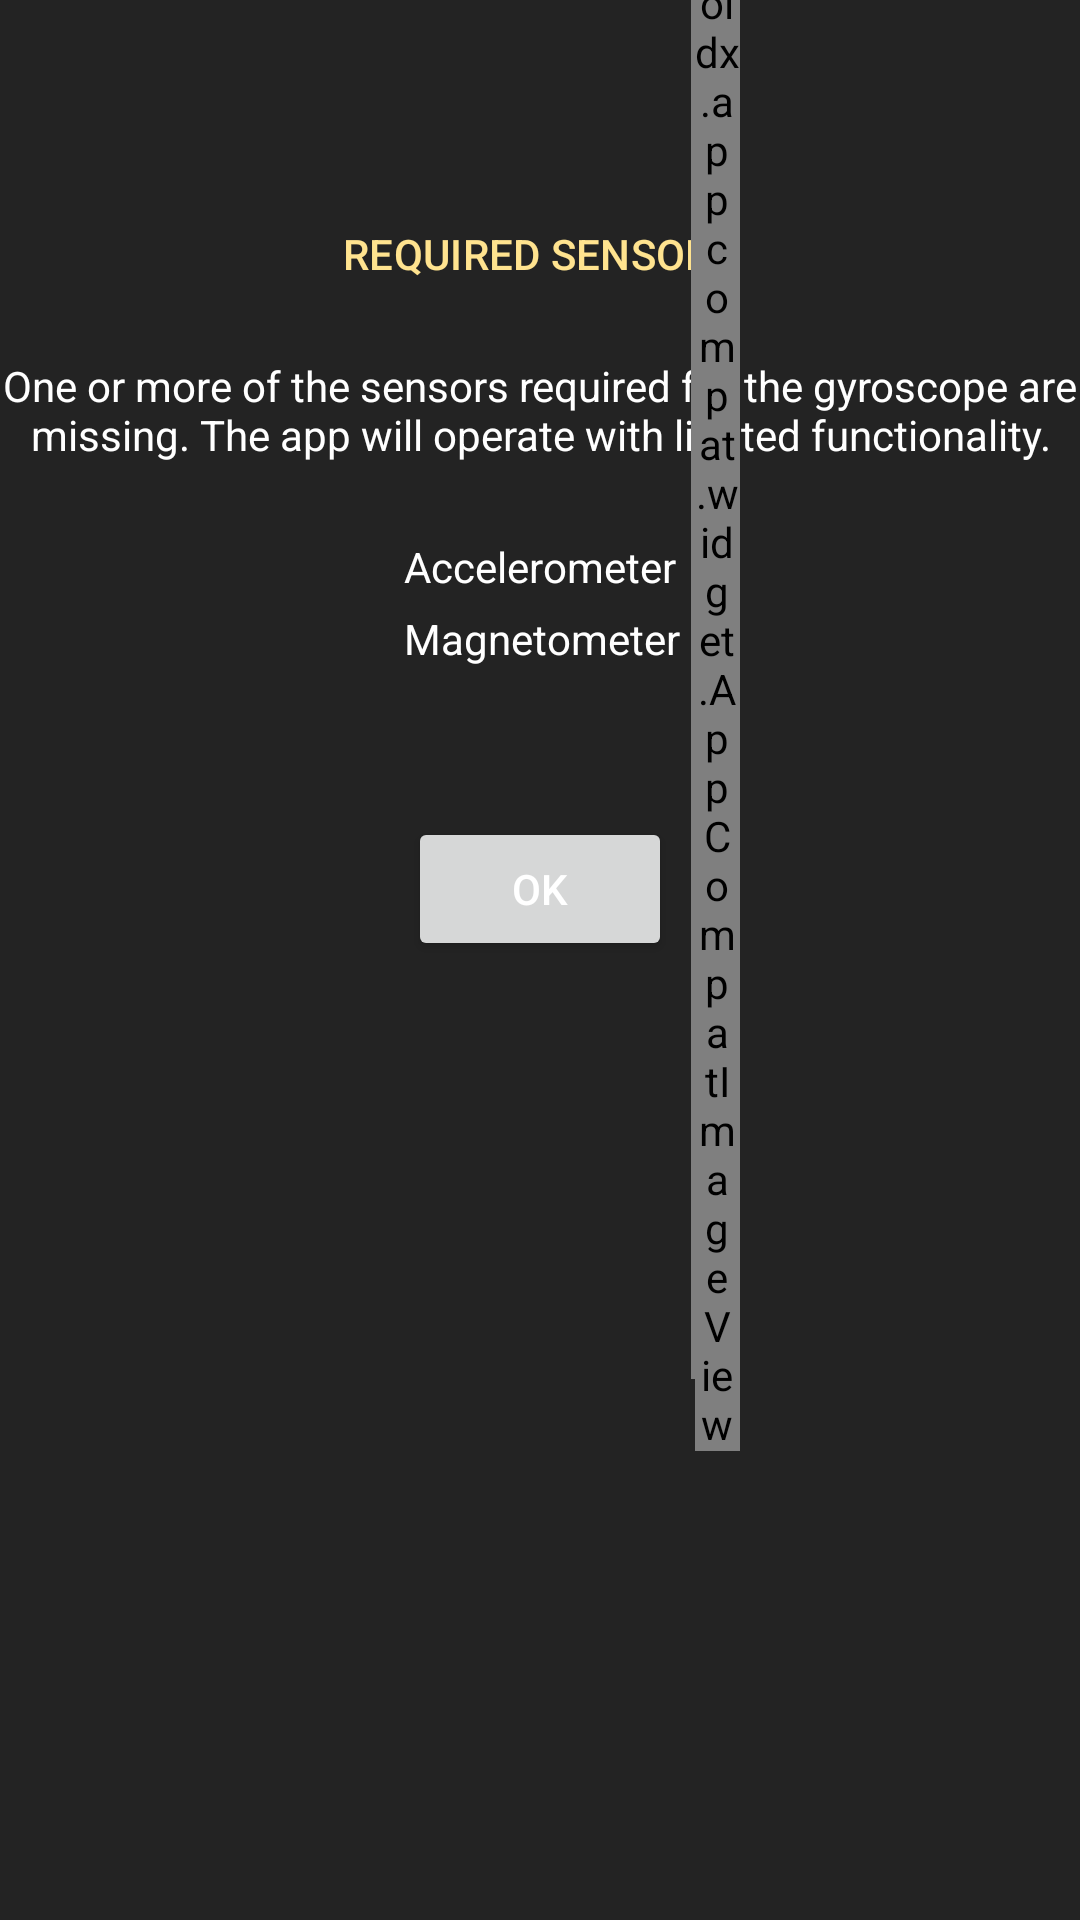

Produce the Android XML layout that renders to this screen, including the resource entries it uses.
<!-- AndroidManifest.xml: application theme Theme.PlinkApp -->
<!-- res/layout/sensors_available_prompt.xml -->
<?xml version="1.0" encoding="utf-8"?>
<androidx.constraintlayout.widget.ConstraintLayout xmlns:android="http://schemas.android.com/apk/res/android"
    xmlns:app="http://schemas.android.com/apk/res-auto"
    android:layout_width="match_parent"
    android:layout_height="match_parent"
    android:background="@color/primaryBackground">

    <TextView
        android:id="@+id/textView39"
        android:layout_width="wrap_content"
        android:layout_height="wrap_content"
        android:layout_marginTop="75dp"
        android:text="@string/sensors_available_title"
        android:textAllCaps="true"
        android:textAppearance="@style/TextAppearance.MaterialComponents.Subtitle2"
        android:textColor="@color/textprimary"
        app:layout_constraintEnd_toEndOf="parent"
        app:layout_constraintStart_toStartOf="parent"
        app:layout_constraintTop_toTopOf="parent" />

    <TextView
        android:id="@+id/textView45"
        android:layout_width="360dp"
        android:layout_height="wrap_content"
        android:layout_marginTop="25dp"
        android:text="@string/sensors_available_prompt"
        android:textAlignment="center"
        android:textColor="@color/text_primary_color_selector"
        app:layout_constraintEnd_toEndOf="parent"
        app:layout_constraintStart_toStartOf="parent"
        app:layout_constraintTop_toBottomOf="@+id/textView39" />

    <TextView
        android:id="@+id/textView41"
        android:layout_width="wrap_content"
        android:layout_height="wrap_content"
        android:layout_marginTop="25dp"
        android:text="@string/sensor_accel"
        android:textColor="@color/text_primary_color_selector"
        app:layout_constraintEnd_toEndOf="parent"
        app:layout_constraintStart_toStartOf="parent"
        app:layout_constraintTop_toBottomOf="@+id/textView45" />

    <androidx.appcompat.widget.AppCompatImageView
        android:id="@+id/status_icon_accel"
        android:layout_width="15dp"
        android:layout_height="wrap_content"
        android:layout_marginStart="5dp"
        android:visibility="visible"
        app:layout_constraintBottom_toBottomOf="@+id/textView41"
        app:layout_constraintStart_toEndOf="@+id/textView41"
        app:layout_constraintTop_toTopOf="@+id/textView41"
        app:srcCompat="@drawable/ic_status_indicator" />

    <TextView
        android:id="@+id/textView44"
        android:layout_width="wrap_content"
        android:layout_height="wrap_content"
        android:layout_marginTop="5dp"
        android:text="@string/sensor_mag"
        android:textColor="@color/text_primary_color_selector"
        app:layout_constraintStart_toStartOf="@+id/textView41"
        app:layout_constraintTop_toBottomOf="@+id/textView41" />

    <androidx.appcompat.widget.AppCompatImageView
        android:id="@+id/status_icon_mag"
        android:layout_width="15dp"
        android:layout_height="wrap_content"
        android:layout_marginStart="5dp"
        android:visibility="visible"
        app:layout_constraintBottom_toBottomOf="@+id/textView44"
        app:layout_constraintStart_toEndOf="@+id/textView44"
        app:layout_constraintTop_toTopOf="@+id/textView44"
        app:srcCompat="@drawable/ic_status_indicator" />

    <Button
        android:id="@+id/btn_sensors_ok"
        android:layout_width="wrap_content"
        android:layout_height="wrap_content"
        android:layout_marginTop="50dp"
        android:text="Ok"
        app:layout_constraintEnd_toEndOf="parent"
        app:layout_constraintStart_toStartOf="parent"
        app:layout_constraintTop_toBottomOf="@+id/textView44" />
</androidx.constraintlayout.widget.ConstraintLayout>
<!-- resources referenced by this layout -->
<resources>
  <color name="primaryBackground">#232323</color>
  <color name="textprimary">#FFE38F</color>
  <!-- drawable ic_status_indicator (drawable) -->
  <level-list xmlns:android="http://schemas.android.com/apk/res/android">
  	<item
  		android:drawable="@drawable/ic_clear_24"
  		android:maxLevel="0"/>
  	<item
  		android:drawable="@drawable/ic_check_24"
  		android:maxLevel="1"/>
  </level-list>
  <string name="sensor_accel">Accelerometer</string>
  <string name="sensor_mag">Magnetometer</string>
  <string name="sensors_available_prompt">One or more of the sensors required for the gyroscope are missing. The app will operate with limited functionality.</string>
  <string name="sensors_available_title">Required Sensors</string>
  <style name="MySeekBarStyle" parent="Widget.AppCompat.SeekBar">
  
  
          <item name="android:thumbTint">@color/textprimary</item>
      </style>
  <style name="MyActionMenuIcon">
          <item name="android:src">@drawable/ic_gears</item>
          <item name="android:paddingRight">15dp</item>
      </style>
  <style name="MyMenuStyle" parent="Theme.MaterialComponents.CompactMenu">
          <item name="android:textColor">@color/text_primary_color_selector</item>
          <item name="android:background">@color/gray</item>
          <item name="android:dropDownVerticalOffset">10dp</item>
      </style>
  <style name="MySpinnerDropdownStyle" parent="Widget.AppCompat.Spinner.DropDown">
          <item name="android:overlapAnchor">true</item>
          <item name="android:popupBackground">@color/gray</item>
      </style>
  <style name="MySpinnerItemStyle" parent="Widget.AppCompat.Light.DropDownItem.Spinner">
          <item name="android:textAppearance">@style/MySpinnerItemTextStyle</item>
      </style>
  <style name="MyButtonStyle" parent="Widget.MaterialComponents.Button">
          <item name="android:backgroundTint">@color/gray</item>
      </style>
  <style name="MyFloatingActionButtonStyle" parent="Widget.MaterialComponents.FloatingActionButton">
          <item name="backgroundTint">@color/action_button_color_selector</item>
          <item name="colorSecondary">@color/textprimary</item>
          <item name="tint">@color/text_primary_color_selector</item>
      </style>
  <style name="MyNavigationViewStyle" parent="Widget.MaterialComponents.NavigationView">
          
          <item name="itemTextColor">@color/nav_item_text_color_selector</item>
          
          <item name="itemIconTint">@color/nav_item_icon_tint_color_selector</item>
          
          <item name="android:background">@color/primaryBackground</item>
          
          <item name="itemShapeFillColor">@color/nav_item_background_color_selector</item>
      </style>
  <style name="MyPreferenceStyle" parent="PreferenceThemeOverlay">
          
          <item name="preferenceCategoryTitleTextColor">@color/textprimary</item>
          <item name="preferenceCategoryTitleTextAppearance">@style/MyPreferenceCategoryTitleTextAppearance</item>
      </style>
  <color name="lightgray">#A1A1A1</color>
  <color name="gray">#656565</color>
  <color name="darkgray">#494949</color>
  <style name="MySpinnerItemTextStyle" parent="TextAppearance.AppCompat.Widget.DropDownItem">
          <item name="android:textColor">@color/text_primary_color_selector</item>
      </style>
  <style name="MyPreferenceCategoryTitleTextAppearance" parent="@style/TextAppearance.AppCompat.Body2">
          <item name="android:textSize">16sp</item>
      </style>
</resources>
